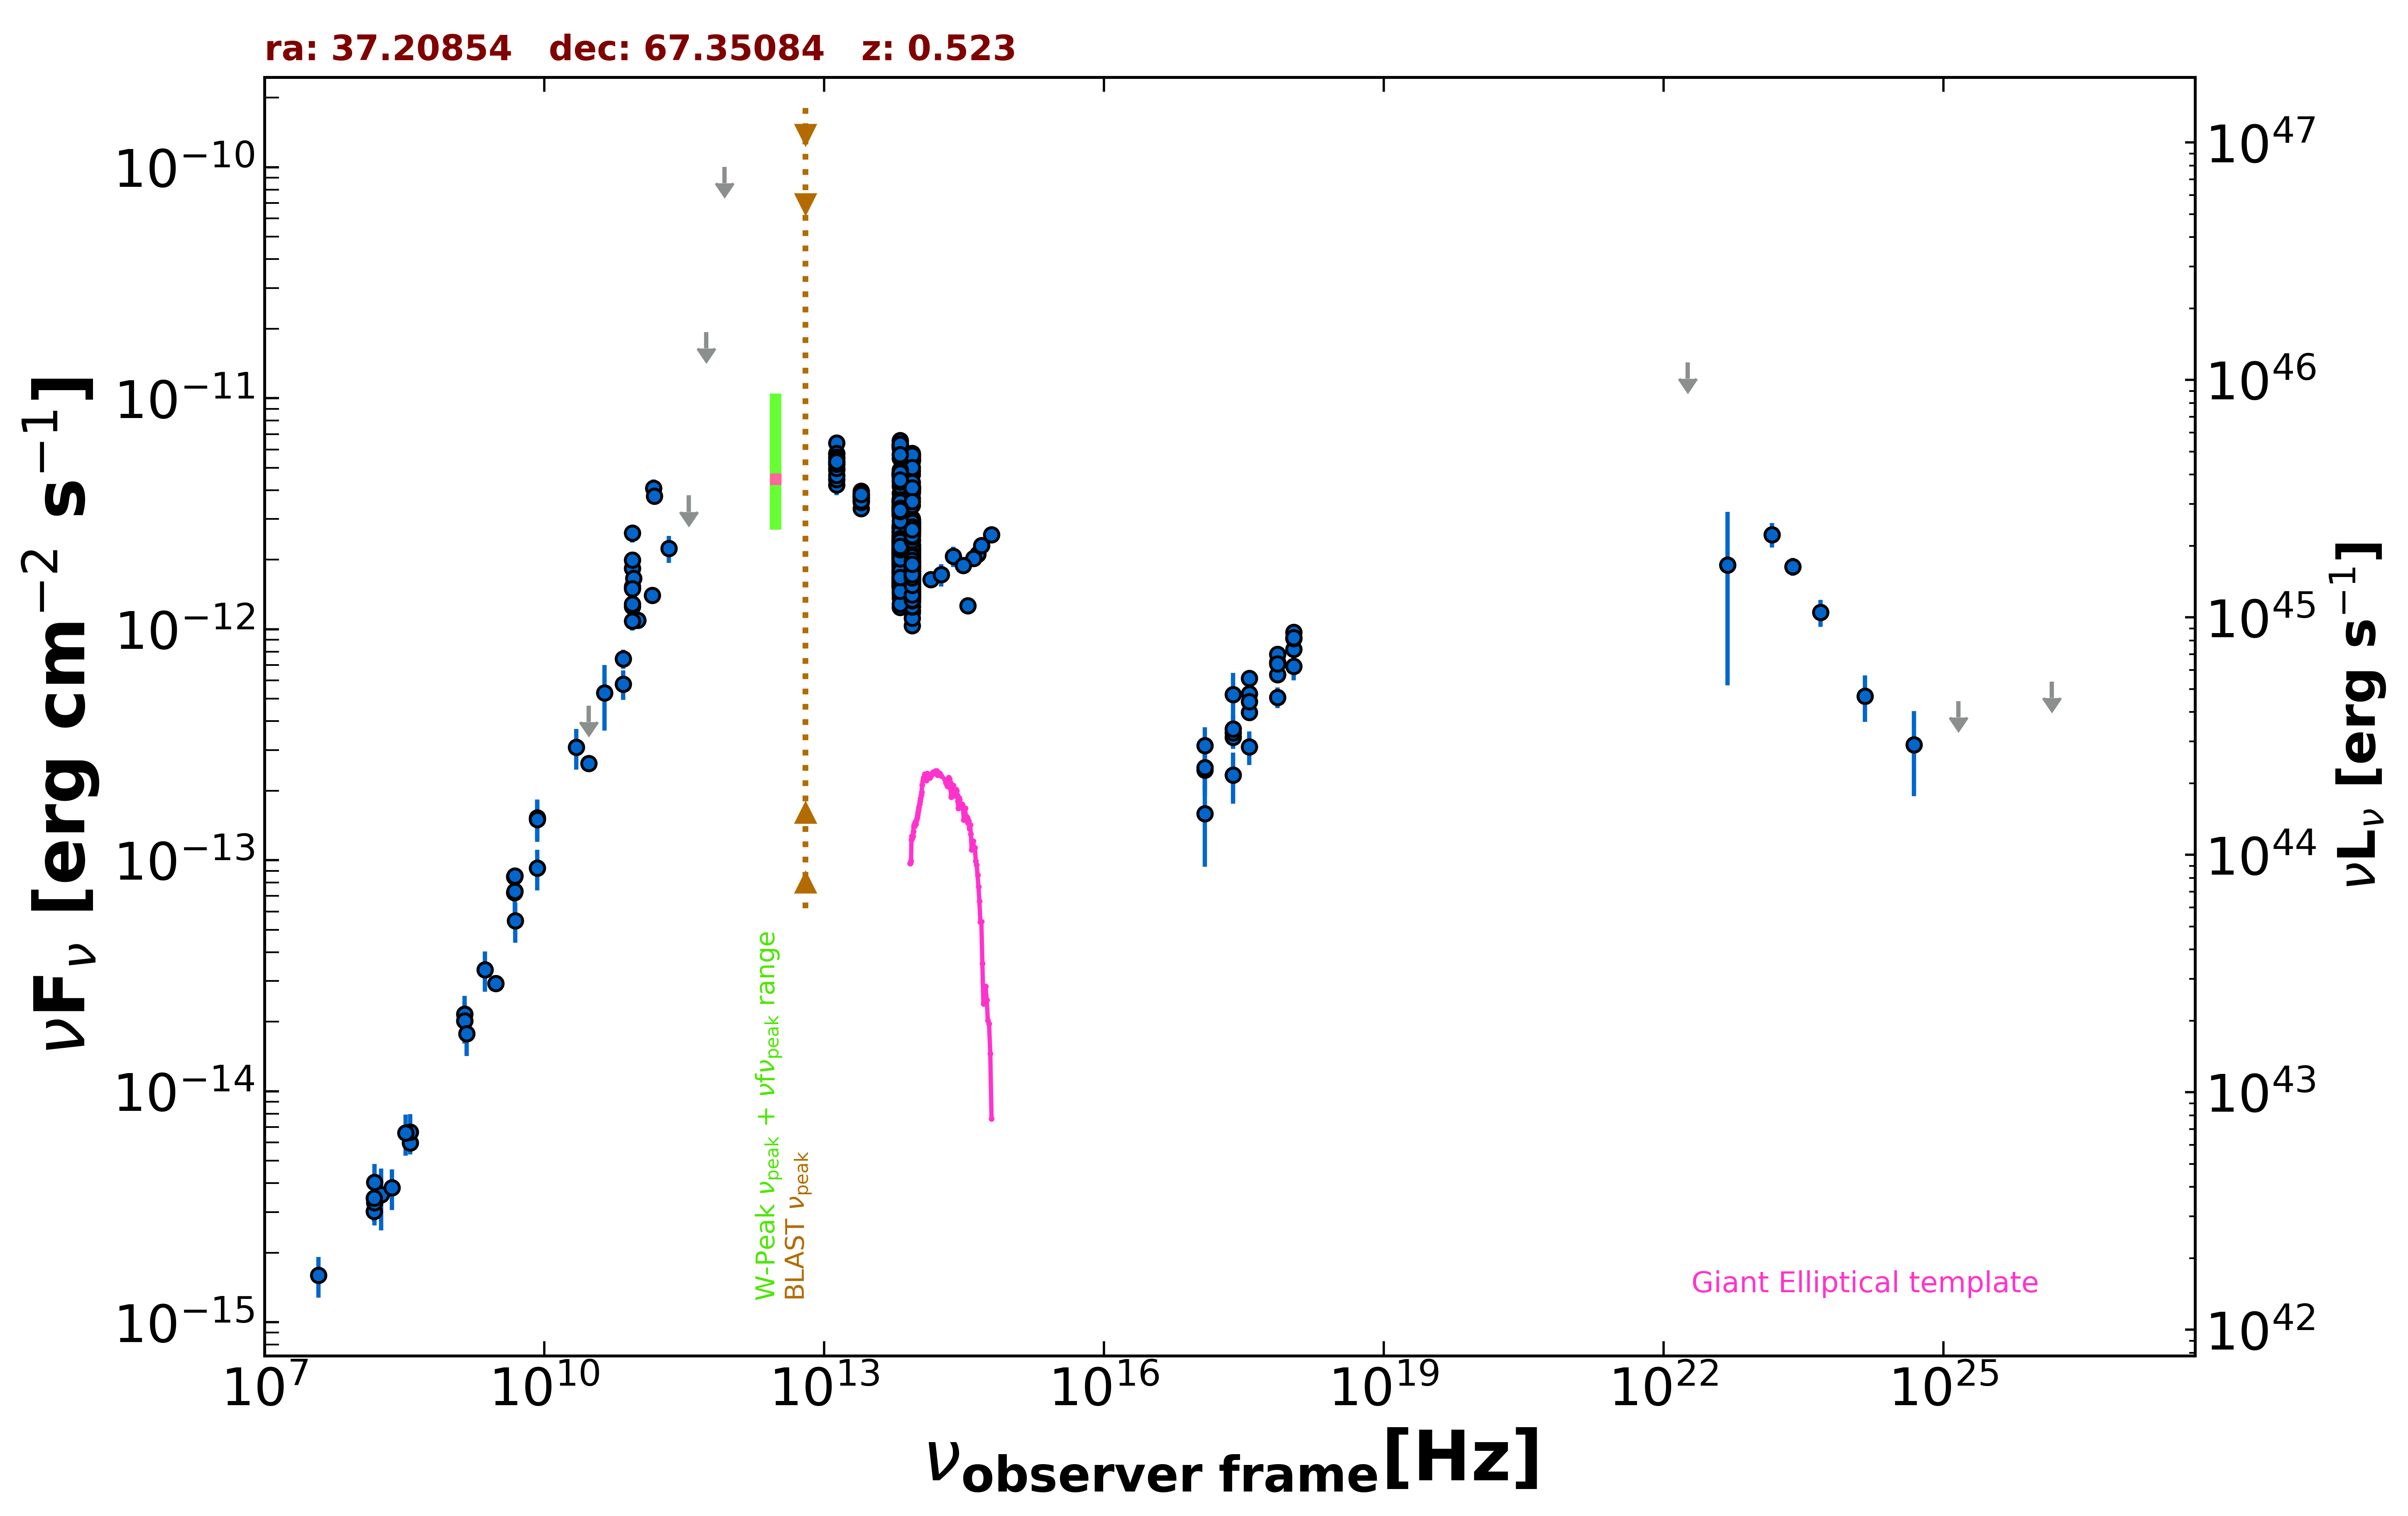

The table this chart was drawn from, first rows:
freq., flux, err_flux, MJD_start, MJD_end, flag, catalog, reference
1.400e+09, 2.156e-14, 6.500e-16, 55000, 55000, , NVSS, Condon et al. 1998  AJ  115  1693
3.000e+09, 2.926e-14, 1.200e-16, 55000, 55000, , VLASSQL, Gordon et al. 2021  ApJS  255  30
2.418e+17, 3.411e-13, 3.760e-14, 54040, 54724, , 1OUSX, Giommi et al. in preparation
1.209e+17, 2.452e-13, 4.310e-14, 54040, 54724, , 1OUSX, Giommi et al. in preparation
3.627e+17, 4.371e-13, 3.210e-14, 54040, 54724, , 1OUSX, Giommi et al. in preparation
7.253e+17, 6.352e-13, 2.810e-14, 54040, 54724, , 1OUSX, Giommi et al. in preparation
1.088e+18, 8.200e-13, 5.115e-14, 54040, 54724, , 1OUSX, Giommi et al. in preparation
7.253e+17, 7.190e-13, 3.365e-14, 55000, 55000, , 2SXPS, Evans et al. 2020  ApJS  247  54
1.209e+17, 3.133e-13, 6.295e-14, 55000, 55000, , 2SXPS, Evans et al. 2020  ApJS  247  54
3.627e+17, 5.258e-13, 3.940e-14, 55000, 55000, , 2SXPS, Evans et al. 2020  ApJS  247  54
1.088e+18, 9.707e-13, 6.145e-14, 55000, 55000, , 2SXPS, Evans et al. 2020  ApJS  247  54
2.418e+17, 5.216e-13, 1.251e-13, 55000, 55000, , IPC2E, Harris et al. 1990  VizieR  IX/13/2e
2.418e+17, 3.568e-13, 0.000e+00, 55000, 55000, , Chandra-CSC2, Evans et al. 2010  ApJS  189  37
1.088e+18, 9.121e-13, 0.000e+00, 55000, 55000, , Chandra-CSC2, Evans et al. 2010  ApJS  189  37
3.627e+17, 6.124e-13, 0.000e+00, 55000, 55000, , Chandra-CSC2, Evans et al. 2010  ApJS  189  37
7.253e+17, 7.797e-13, 0.000e+00, 55000, 55000, , Chandra-CSC2, Evans et al. 2010  ApJS  189  37
1.500e+08, 3.019e-15, 3.020e-16, 55000, 55000, , TGSS150, Intema et al. 2017  A&A  598  A781
4.800e+09, 7.253e-14, 6.430e-15, 55000, 55000, , GB6, Gregory et al. 1996  ApJS  103  427
4.800e+09, 8.482e-14, 7.395e-15, 55000, 55000, , GB87, Gregory et al. 1992  VizieR  VIII/14/j20…
4.850e+09, 8.565e-14, 0.000e+00, 55000, 55000, , NORTH20, White and Becker  1992  ApJS  79  331
1.400e+09, 2.019e-14, 0.000e+00, 55000, 55000, , NORTH20, White and Becker  1992  ApJS  79  331
3.650e+08, 5.982e-15, 0.000e+00, 55000, 55000, , NORTH20, White and Becker  1992  ApJS  79  331
3.000e+10, 2.622e-13, 9.200e-15, 55000, 55000, , PCCS2, 30 GHz The Planck Collaboration 2018  A&…
7.000e+10, 7.456e-13, 7.065e-14, 55000, 55000, , PCCS2, 70 GHz The Planck Collaboration 2018  A&…
3.000e+10, 4.667e-13, 0.000e+00, 55000, 55000, UL, PCNT, The Planck Collaboration 2018  A&A  619 …
4.400e+10, 5.310e-13, 1.676e-13, 55000, 55000, , PCNT, The Planck Collaboration 2018  A&A  619 …
7.000e+10, 5.787e-13, 8.530e-14, 55000, 55000, , PCNT, The Planck Collaboration 2018  A&A  619 …
1.000e+11, 1.094e-12, 7.800e-14, 55000, 55000, , PCNT, The Planck Collaboration 2018  A&A  619 …
1.430e+11, 1.402e-12, 1.055e-13, 55000, 55000, , PCNT, The Planck Collaboration 2018  A&A  619 …
2.170e+11, 2.236e-12, 2.955e-13, 55000, 55000, , PCNT, The Planck Collaboration 2018  A&A  619 …
3.530e+11, 3.798e-12, 0.000e+00, 55000, 55000, UL, PCNT, The Planck Collaboration 2018  A&A  619 …
5.450e+11, 1.934e-11, 0.000e+00, 55000, 55000, UL, PCNT, The Planck Collaboration 2018  A&A  619 …
8.570e+11, 1.003e-10, 0.000e+00, 55000, 55000, UL, PCNT, The Planck Collaboration 2018  A&A  619 …
1.389e+14, 1.641e-12, 1.375e-13, 55000, 55000, , 2MASS, Skrutskie et al. 2006  AJ  131  1163
1.804e+14, 1.723e-12, 1.925e-13, 55000, 55000, , 2MASS, Skrutskie et al. 2006  AJ  131  1163
2.427e+14, 2.066e-12, 2.080e-13, 55000, 55000, , 2MASS, Skrutskie et al. 2006  AJ  131  1163
8.817e+13, 2.144e-12, 4.500e-15, 55000, 55000, , UNWISE, Schlafly et al. 2019  ApJS  240  30
6.517e+13, 2.526e-12, 6.000e-15, 55000, 55000, , UNWISE, Schlafly et al. 2019  ApJS  240  30
8.817e+13, 2.154e-12, 4.750e-14, 55000, 55000, , WISE, Wright et al. 2010  AJ  140  1868
6.517e+13, 2.567e-12, 5.200e-14, 55000, 55000, , WISE, Wright et al. 2010  AJ  140  1868
2.498e+13, 3.715e-12, 7.550e-14, 55000, 55000, , WISE, Wright et al. 2010  AJ  140  1868
1.363e+13, 5.180e-12, 2.200e-13, 55000, 55000, , WISE, Wright et al. 2010  AJ  140  1868
8.817e+13, 1.948e-12, 5.200e-14, 57260, 57260, , NEOWISE, Mainzer et al. 2014  ApJ  792  30
6.517e+13, 2.205e-12, 7.350e-14, 57260, 57260, , NEOWISE, Mainzer et al. 2014  ApJ  792  30
8.817e+13, 1.913e-12, 5.250e-14, 57260, 57260, , NEOWISE, Mainzer et al. 2014  ApJ  792  30
6.517e+13, 2.311e-12, 6.400e-14, 57260, 57260, , NEOWISE, Mainzer et al. 2014  ApJ  792  30
8.817e+13, 1.906e-12, 4.900e-14, 57260, 57260, , NEOWISE, Mainzer et al. 2014  ApJ  792  30
6.517e+13, 2.265e-12, 6.250e-14, 57260, 57260, , NEOWISE, Mainzer et al. 2014  ApJ  792  30
8.817e+13, 1.823e-12, 5.200e-14, 57260, 57260, , NEOWISE, Mainzer et al. 2014  ApJ  792  30
6.517e+13, 2.219e-12, 7.550e-14, 57260, 57260, , NEOWISE, Mainzer et al. 2014  ApJ  792  30
8.817e+13, 1.827e-12, 5.750e-14, 57260, 57260, , NEOWISE, Mainzer et al. 2014  ApJ  792  30
6.517e+13, 2.400e-12, 7.750e-14, 57260, 57260, , NEOWISE, Mainzer et al. 2014  ApJ  792  30
8.817e+13, 1.859e-12, 4.750e-14, 57260, 57260, , NEOWISE, Mainzer et al. 2014  ApJ  792  30
6.517e+13, 2.232e-12, 7.600e-14, 57260, 57260, , NEOWISE, Mainzer et al. 2014  ApJ  792  30
8.817e+13, 1.722e-12, 4.600e-14, 57260, 57260, , NEOWISE, Mainzer et al. 2014  ApJ  792  30
6.517e+13, 2.254e-12, 6.650e-14, 57260, 57260, , NEOWISE, Mainzer et al. 2014  ApJ  792  30
8.817e+13, 1.892e-12, 4.850e-14, 57259, 57259, , NEOWISE, Mainzer et al. 2014  ApJ  792  30
6.517e+13, 2.290e-12, 6.950e-14, 57259, 57259, , NEOWISE, Mainzer et al. 2014  ApJ  792  30
8.817e+13, 1.929e-12, 6.050e-14, 57260, 57260, , NEOWISE, Mainzer et al. 2014  ApJ  792  30
6.517e+13, 2.222e-12, 8.200e-14, 57260, 57260, , NEOWISE, Mainzer et al. 2014  ApJ  792  30
... 774 more rows
